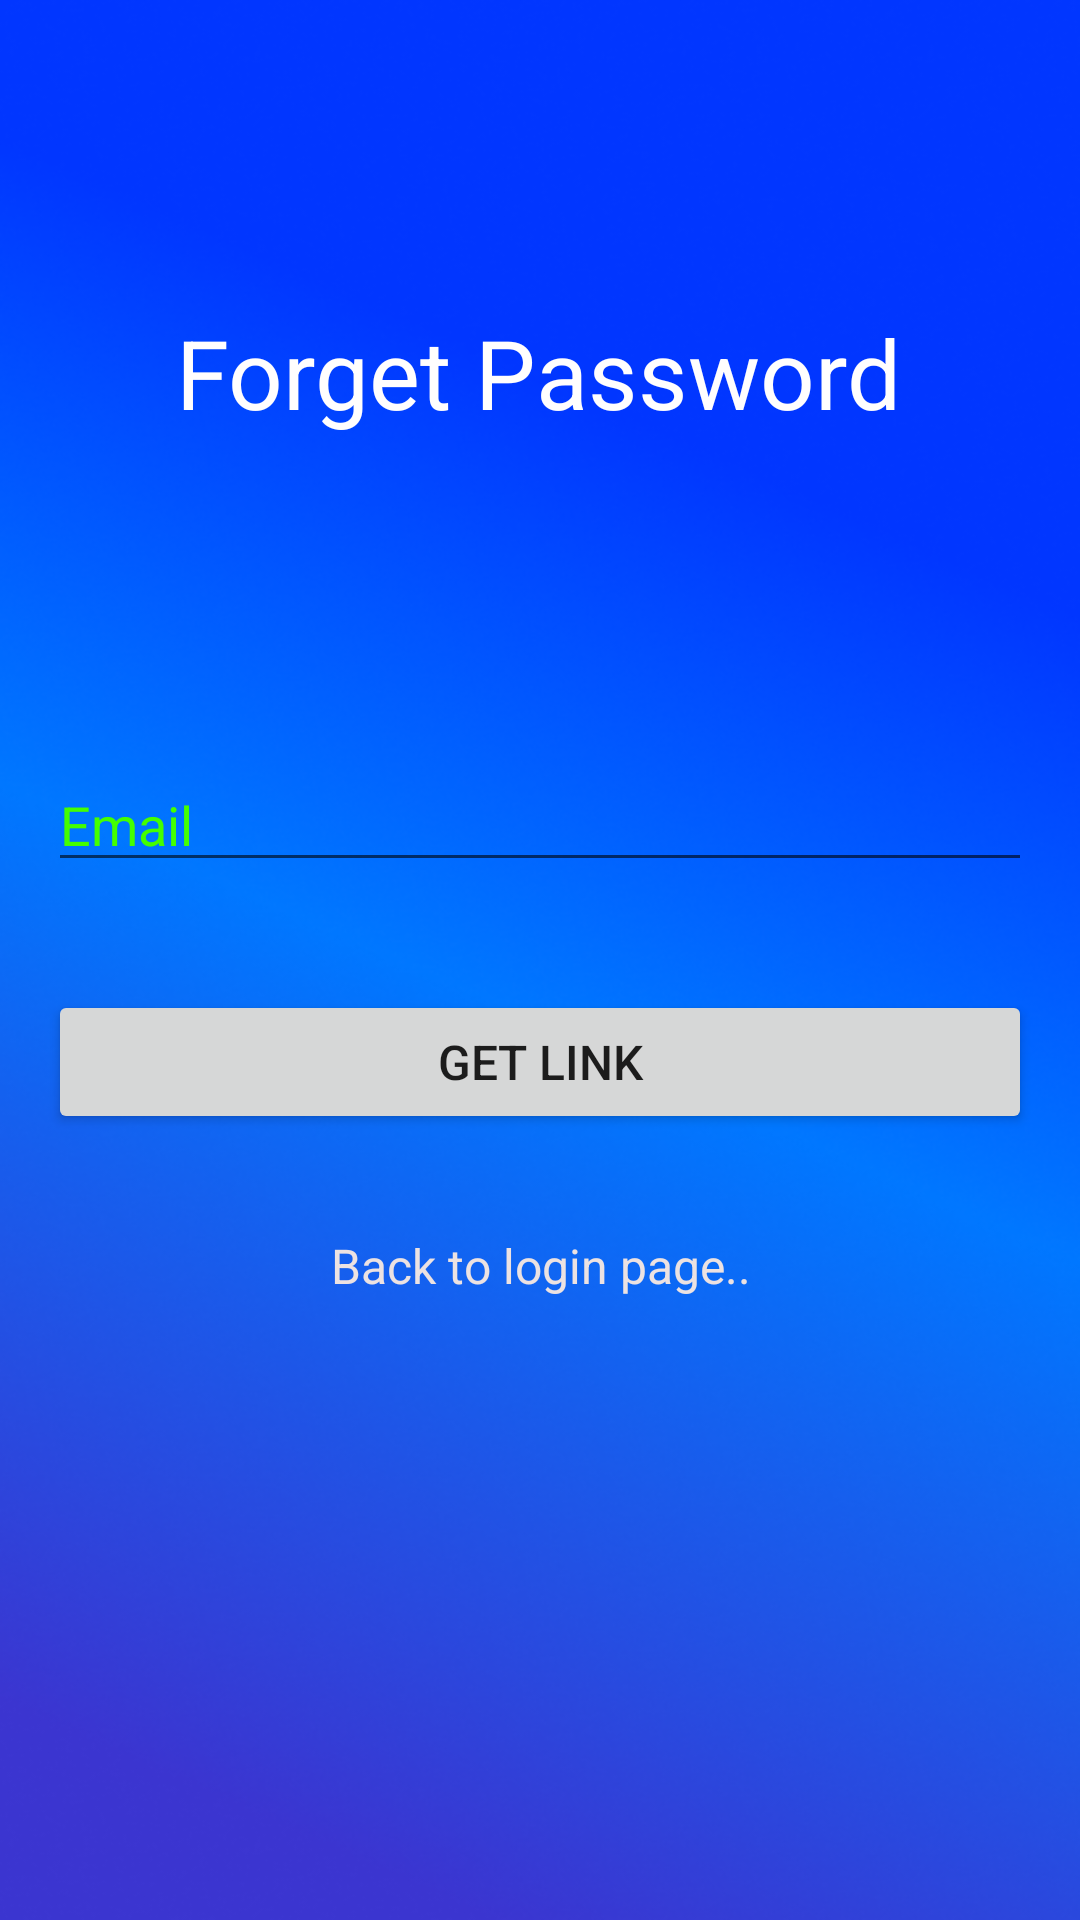

Layout XML and referenced resources for this Android screen:
<!-- AndroidManifest.xml: application theme Theme.Logintrial0 -->
<!-- res/layout/activity_forget_password.xml -->
<?xml version="1.0" encoding="utf-8"?>
<androidx.constraintlayout.widget.ConstraintLayout xmlns:android="http://schemas.android.com/apk/res/android"
    xmlns:app="http://schemas.android.com/apk/res-auto"
    xmlns:tools="http://schemas.android.com/tools"
    android:layout_width="match_parent"
    android:layout_height="match_parent"
    android:background="@drawable/background"
    tools:context=".Forget_password">

    <TextView
        android:id="@+id/textView"
        android:layout_width="wrap_content"
        android:layout_height="wrap_content"
        android:text="@string/forget_password"
        android:textColor="#FFFEFE"
        android:textSize="32sp"
        app:layout_constraintBottom_toBottomOf="parent"
        app:layout_constraintEnd_toEndOf="parent"
        app:layout_constraintHorizontal_bias="0.497"
        app:layout_constraintStart_toStartOf="parent"
        app:layout_constraintTop_toTopOf="parent"
        app:layout_constraintVertical_bias="0.172" />

    <EditText
        android:id="@+id/forget_email"
        android:layout_width="0dp"
        android:layout_height="wrap_content"
        android:layout_marginStart="16dp"
        android:layout_marginEnd="16dp"
        android:autofillHints="emailAddress"
        android:ems="10"
        android:hint="@string/email"
        android:inputType="textEmailAddress"
        android:textColor="#FFFFFF"
        android:textColorHint="#44FF00"
        app:layout_constraintBottom_toBottomOf="parent"
        app:layout_constraintEnd_toEndOf="parent"
        app:layout_constraintHorizontal_bias="1.0"
        app:layout_constraintStart_toStartOf="parent"
        app:layout_constraintTop_toBottomOf="@+id/textView"
        app:layout_constraintVertical_bias="0.236"
        tools:ignore="TouchTargetSizeCheck,TextContrastCheck" />

    <Button
        android:id="@+id/forget_button"
        android:layout_width="0dp"
        android:layout_height="wrap_content"
        android:layout_marginStart="16dp"
        android:layout_marginTop="36dp"
        android:layout_marginEnd="16dp"
        android:text="@string/get_link"
        android:textSize="16sp"
        app:layout_constraintEnd_toEndOf="parent"
        app:layout_constraintStart_toStartOf="parent"
        app:layout_constraintTop_toBottomOf="@+id/forget_email" />

    <TextView
        android:id="@+id/login_"
        android:layout_width="0dp"
        android:layout_height="wrap_content"
        android:layout_marginTop="28dp"
        android:padding="5dp"
        android:text="@string/back_to_login_page"
        android:textAlignment="center"
        android:textColor="#ECE2E2"
        android:textSize="16sp"
        app:layout_constraintEnd_toEndOf="parent"
        app:layout_constraintHorizontal_bias="0.0"
        app:layout_constraintStart_toStartOf="parent"
        app:layout_constraintTop_toBottomOf="@+id/forget_button"
        tools:ignore="TextContrastCheck" />

</androidx.constraintlayout.widget.ConstraintLayout>
<!-- resources referenced by this layout -->
<resources>
  <!-- drawable background: png bitmap (drawable, 252867 bytes) -->
  <string name="back_to_login_page">Back to login page..</string>
  <string name="email">Email</string>
  <string name="forget_password">Forget Password</string>
  <string name="get_link">Get link</string>
  <style name="Theme.Logintrial0" parent="Theme.MaterialComponents.Light.NoActionBar.Bridge">
          
          <item name="colorPrimary">@color/brand</item>
          <item name="colorPrimaryVariant">@color/brand</item>
          <item name="colorOnPrimary">@color/white</item>
          
          <item name="colorSecondary">@color/teal_200</item>
          <item name="colorSecondaryVariant">@color/teal_700</item>
          <item name="colorOnSecondary">@color/black</item>
          
          <item name="android:statusBarColor" tools:targetApi="l">?attr/colorPrimaryVariant</item>
          
      </style>
  <color name="brand">#FF0136FF</color>
  <color name="white">#FFFFFFFF</color>
  <color name="teal_200">#FF03DAC5</color>
  <color name="teal_700">#FF018786</color>
  <color name="black">#FF000000</color>
</resources>
